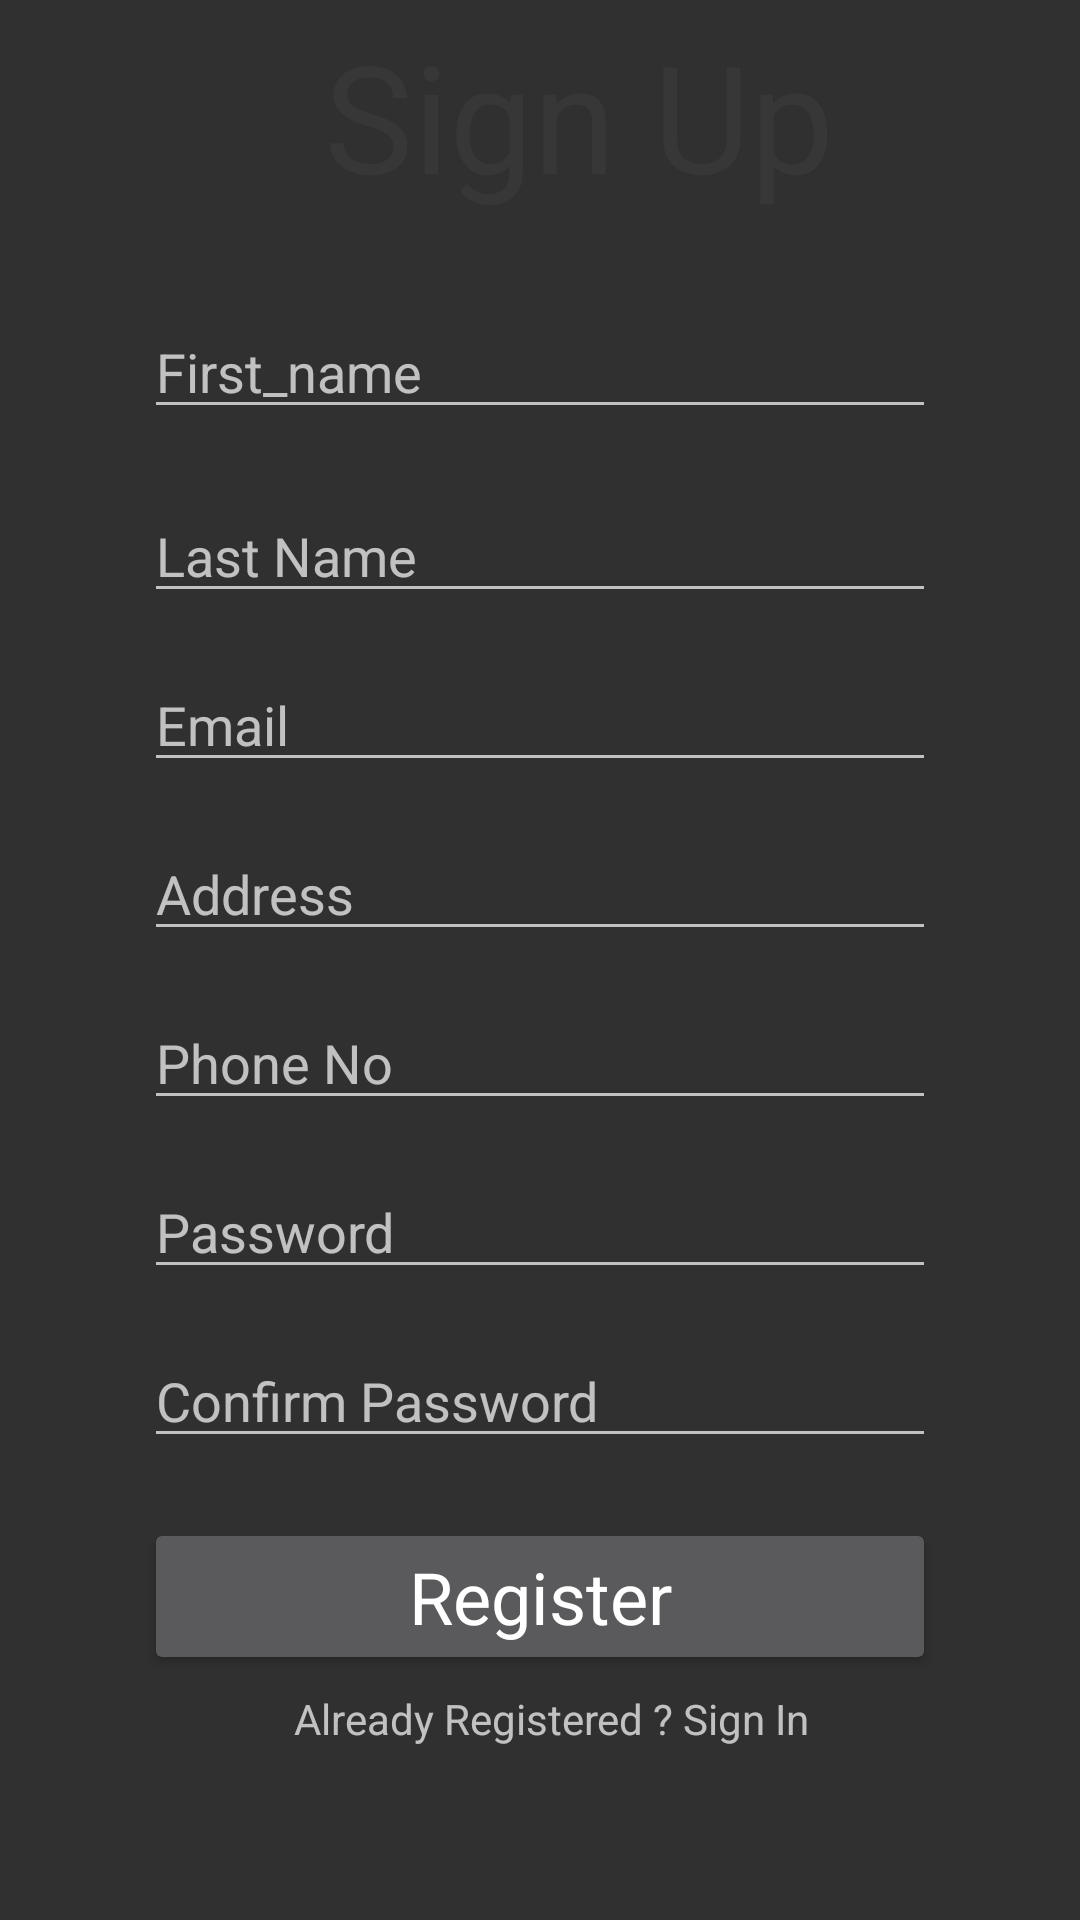

Produce the Android XML layout that renders to this screen, including the resource entries it uses.
<!-- AndroidManifest.xml: application theme Theme.AppCompat.NoActionBar -->
<!-- res/layout/register_user.xml -->
<?xml version="1.0" encoding="utf-8"?>
<android.support.constraint.ConstraintLayout
    xmlns:android="http://schemas.android.com/apk/res/android"
    xmlns:app="http://schemas.android.com/apk/res-auto"
    xmlns:tools="http://schemas.android.com/tools"
    android:layout_width="match_parent"
    android:layout_height="wrap_content"
    tools:layout_editor_absoluteY="81dp"
    tools:layout_editor_absoluteX="0dp">

    <LinearLayout
        android:layout_width="0dp"
        android:layout_height="wrap_content"
        android:orientation="vertical"
        app:layout_constraintTop_toTopOf="parent"

        android:layout_marginLeft="8dp"
        app:layout_constraintLeft_toLeftOf="parent"
        android:layout_marginRight="8dp"
        app:layout_constraintRight_toRightOf="parent"
        android:layout_marginStart="8dp"
        android:layout_marginEnd="8dp"
        android:background="@drawable/blurimage">

        <TextView
            android:id="@+id/signup_logo"
            android:layout_width="match_parent"
            android:layout_height="wrap_content"
            android:layout_marginLeft="100dp"
            android:layout_marginTop="5dp"
            android:text="Sign Up"
            android:textAppearance="@style/TextAppearance.AppCompat.Body1"
            android:textColor="@color/black"
            android:textSize="50sp" />

        <ScrollView
            android:id="@+id/scrollView2"
            android:layout_width="match_parent"
            android:layout_height="wrap_content"

            app:layout_constraintTop_toBottomOf="@+id/toolbar2">


            <LinearLayout
                android:layout_width="match_parent"
                android:layout_height="wrap_content"
                android:orientation="vertical"
              >


                <EditText
                    android:id="@+id/first_name"
                    android:layout_width="match_parent"
                    android:layout_height="wrap_content"
                    android:layout_marginLeft="40dp"

                    android:layout_marginRight="40dp"
                    android:layout_marginTop="30dp"
                    android:ems="10"
                    android:hint="@string/first_name"
                    android:inputType="textPersonName" />

                <EditText
                    android:id="@+id/last_name"
                    android:layout_width="match_parent"
                    android:layout_height="wrap_content"
                    android:layout_marginLeft="40dp"
                    android:layout_marginRight="40dp"
                    android:layout_marginTop="20dp"
                    android:ems="10"
                    android:hint="@string/last_name"
                    android:inputType="textPersonName" />

                <EditText
                    android:id="@+id/email"
                    android:layout_width="match_parent"
                    android:layout_height="wrap_content"
                    android:layout_marginLeft="40dp"
                    android:layout_marginRight="40dp"
                    android:layout_marginTop="15dp"
                    android:ems="10"
                    android:hint="@string/signup_email"
                    android:inputType="textPersonName" />

                <EditText
                    android:id="@+id/address"
                    android:layout_width="match_parent"
                    android:layout_height="wrap_content"
                    android:layout_marginLeft="40dp"
                    android:layout_marginRight="40dp"
                    android:layout_marginTop="15dp"
                    android:ems="10"
                    android:hint="@string/address"
                    android:inputType="textPersonName" />

                <EditText
                    android:id="@+id/phone"
                    android:layout_width="match_parent"
                    android:layout_height="wrap_content"
                    android:layout_marginLeft="40dp"
                    android:layout_marginRight="40dp"
                    android:layout_marginTop="15dp"
                    android:ems="10"
                    android:hint="@string/phone"
                    android:inputType="textPersonName" />


                <EditText
                    android:id="@+id/password"
                    android:layout_width="match_parent"
                    android:layout_height="wrap_content"
                    android:layout_marginLeft="40dp"
                    android:layout_marginRight="40dp"
                    android:layout_marginTop="15dp"
                    android:ems="10"
                    android:hint="@string/password"
                    android:inputType="textPassword" />

                <EditText
                    android:id="@+id/repassword"
                    android:layout_width="match_parent"
                    android:layout_height="wrap_content"
                    android:layout_marginLeft="40dp"
                    android:layout_marginRight="40dp"
                    android:layout_marginTop="15dp"
                    android:ems="10"
                    android:hint="@string/repassword"
                    android:inputType="textPassword" />

                <Button
                    android:id="@+id/register"
                    android:layout_width="match_parent"
                    android:layout_height="wrap_content"
                    android:layout_gravity="center"
                    android:layout_marginLeft="40dp"
                    android:layout_marginRight="40dp"
                    android:layout_marginTop="20dp"
                    android:textAppearance="@style/TextAppearance.AppCompat.Body1"
                    android:textSize="24sp"
                    android:text="@string/register" />

                <TextView
                    android:id="@+id/status"
                    android:layout_width="match_parent"
                    android:layout_height="wrap_content"
                    android:layout_gravity="center"
                    android:layout_marginLeft="60dp"
                    android:layout_marginTop="5dp"
                    android:text="@string/already_member" />

            </LinearLayout>


        </ScrollView>

    </LinearLayout>


</android.support.constraint.ConstraintLayout>
<!-- resources referenced by this layout -->
<resources>
  <color name="black">#383737</color>
  <string name="address">Address</string>
  <string name="already_member">Already Registered ? Sign In</string>
  <string name="first_name">First_name</string>
  <string name="last_name">Last Name</string>
  <string name="password">Password</string>
  <string name="phone">Phone No</string>
  <string name="register">Register</string>
  <string name="repassword">Confirm Password</string>
  <string name="signup_email">Email</string>
</resources>
